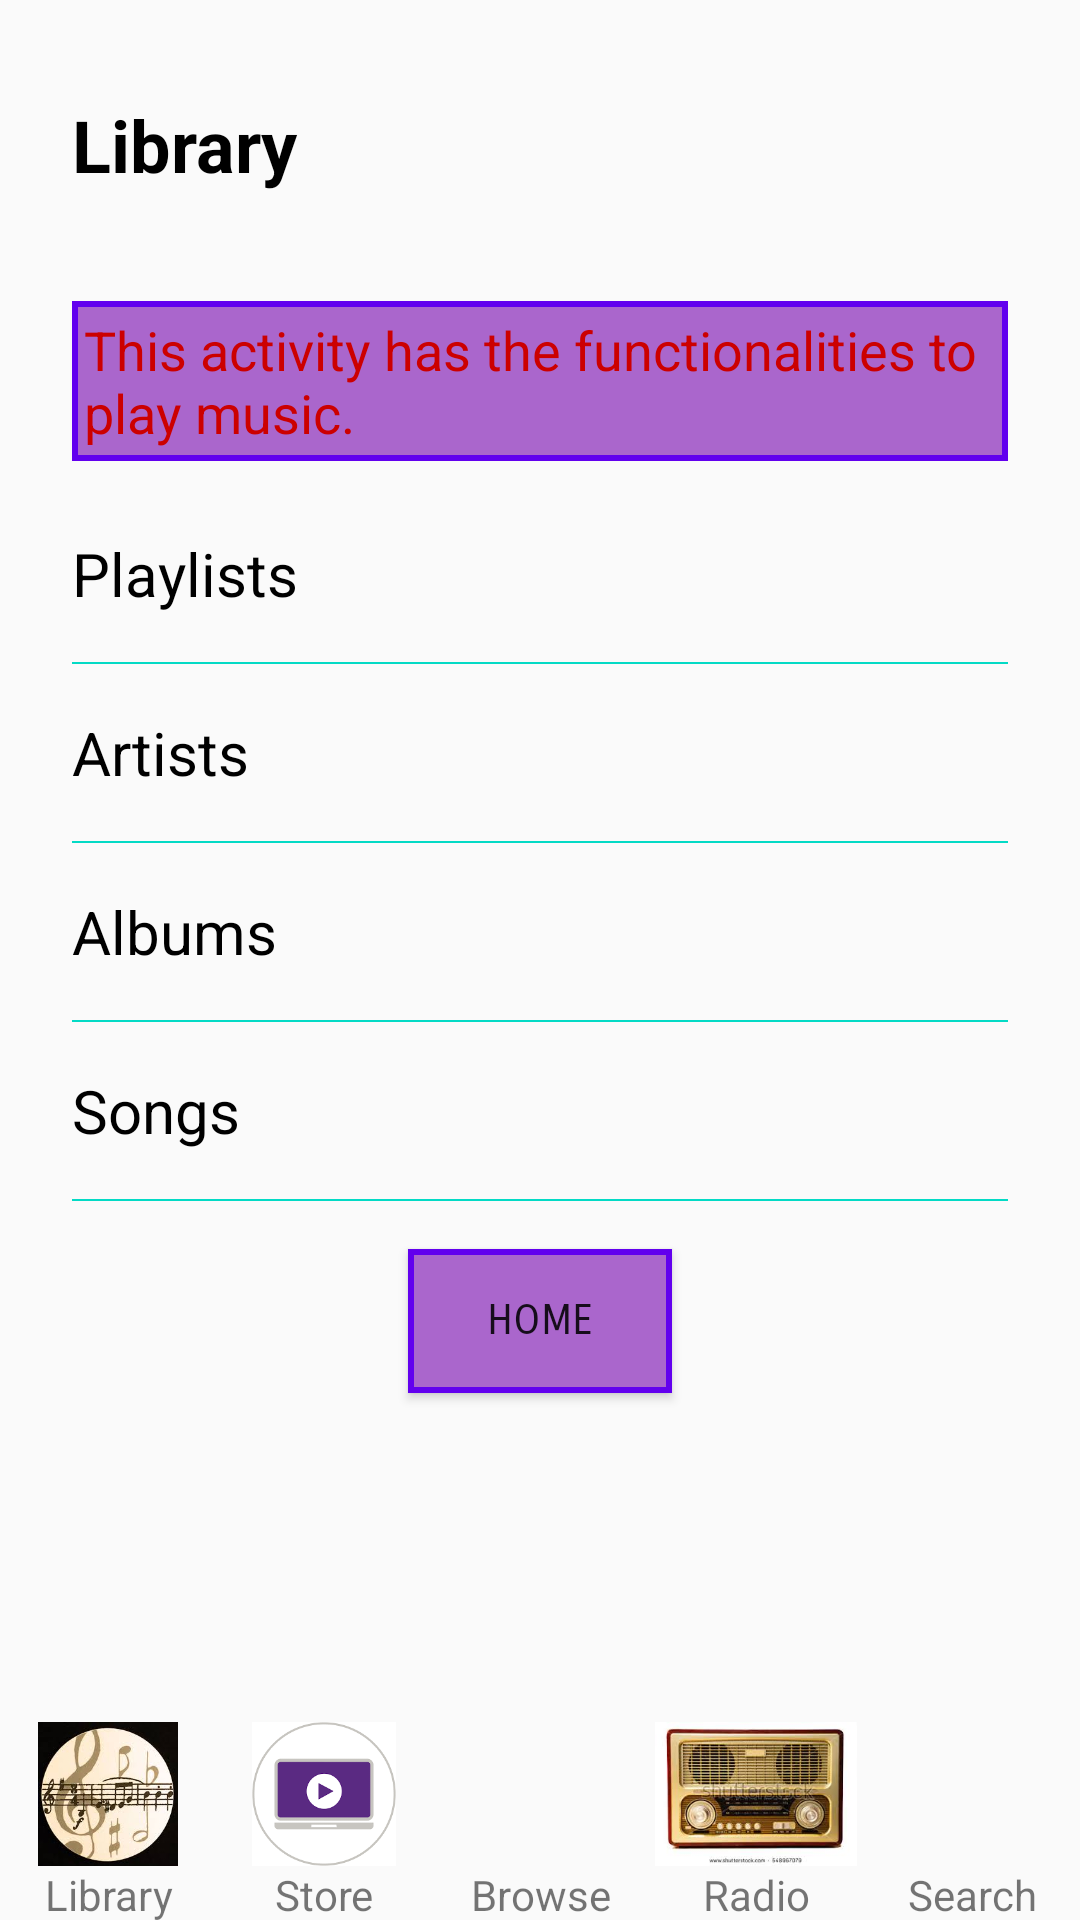

This screen was rendered from an Android layout file. Write that file and the resources it references.
<!-- AndroidManifest.xml: application theme AppTheme -->
<!-- res/layout/activity_music_gallery.xml -->
<?xml version="1.0" encoding="utf-8"?>
<LinearLayout xmlns:android="http://schemas.android.com/apk/res/android"
    xmlns:tools="http://schemas.android.com/tools"
    android:layout_width="match_parent"
    android:layout_height="match_parent"
    android:orientation="vertical"
    tools:context=".MusicGalleryActivity">

    <LinearLayout
        android:layout_width="match_parent"
        android:layout_height="0dp"
        android:layout_weight="5"
        android:orientation="vertical">

        <TextView
            style="@style/titleTextStyle"
            android:text="@string/library_title_text" />

        <TextView
            style="@style/descriptionTextViewStyle"
            android:text="@string/library_activity_description_text" />


        <TextView
            android:id="@+id/play_list_text_view"
            style="@style/libraryMenuItemsStyle"
            android:text="@string/playlists_text" />

        <View style="@style/horizontalLineStyle" />

        <TextView
            android:id="@+id/artists_text_view"
            style="@style/libraryMenuItemsStyle"
            android:text="@string/artists_text" />

        <View style="@style/horizontalLineStyle" />

        <TextView
            android:id="@+id/albums_text_view"
            style="@style/libraryMenuItemsStyle"
            android:text="@string/albums_text" />

        <View style="@style/horizontalLineStyle" />

        <TextView
            android:id="@+id/songs_text_view"
            style="@style/libraryMenuItemsStyle"
            android:text="@string/songs_text" />

        <View style="@style/horizontalLineStyle" />

        <Button
            android:id="@+id/home_button"
            style="@style/homeButtonStyle"
            android:text="@string/home_button_text" />
    </LinearLayout>


    <LinearLayout
        android:layout_width="match_parent"
        android:layout_height="48dp">

        <ImageView
            android:id="@+id/library"
            style="@style/musicGalleryImageStyle"
            android:src="@drawable/music_library" />

        <ImageView
            android:id="@+id/store"
            style="@style/musicGalleryImageStyle"
            android:src="@drawable/store" />

        <ImageView
            android:id="@+id/browse"
            style="@style/musicGalleryImageStyle"
            android:src="@drawable/browse" />

        <ImageView
            android:id="@+id/radio"
            style="@style/musicGalleryImageStyle"
            android:src="@drawable/radio" />

        <ImageView
            android:id="@+id/search"
            style="@style/musicGalleryImageStyle"
            android:src="@drawable/search" />
    </LinearLayout>

    <LinearLayout
        android:layout_width="match_parent"
        android:layout_height="18dp">

        <TextView
            android:id="@+id/library_text"
            style="@style/musicGalleryImageTextStyle"
            android:text="@string/library_text" />

        <TextView
            android:id="@+id/store_text"
            style="@style/musicGalleryImageTextStyle"
            android:text="@string/store_text" />

        <TextView
            android:id="@+id/browse_text"
            style="@style/musicGalleryImageTextStyle"
            android:text="@string/browse_text" />

        <TextView
            android:id="@+id/radio_text"
            style="@style/musicGalleryImageTextStyle"
            android:text="@string/radio_text" />

        <TextView
            android:id="@+id/search_text"
            style="@style/musicGalleryImageTextStyle"
            android:text="@string/search_text" />
    </LinearLayout>


</LinearLayout>
<!-- resources referenced by this layout -->
<resources>
  <string name="albums_text">Albums</string>
  <string name="artists_text">Artists</string>
  <string name="browse_text">Browse</string>
  <string name="home_button_text">Home</string>
  <string name="library_activity_description_text">This activity has the functionalities to play music.</string>
  <string name="library_text">Library</string>
  <string name="library_title_text">Library</string>
  <string name="playlists_text">Playlists</string>
  <string name="radio_text">Radio</string>
  <string name="search_text">Search</string>
  <string name="songs_text">Songs</string>
  <string name="store_text">Store</string>
  <style name="homeButtonStyle">
          <item name="android:layout_width">wrap_content</item>
          <item name="android:layout_height">wrap_content</item>
          <item name="android:layout_marginTop">12dp</item>
          <item name="android:layout_marginBottom">12dp</item>
          <item name="android:layout_gravity">center</item>
          <item name="android:background">@drawable/rectangle_box</item>
          <item name="android:gravity">center</item>
          <item name="android:fontFamily" tools:targetApi="jelly_bean">sans-serif-smallcaps</item>
      </style>
  <style name="horizontalLineStyle">
          <item name="android:layout_width">match_parent</item>
          <item name="android:layout_height">0.5dp</item>
          <item name="android:layout_marginTop">4dp</item>
          <item name="android:layout_marginBottom">4dp</item>
          <item name="android:layout_marginLeft">24dp</item>
          <item name="android:layout_marginRight">24dp</item>
          <item name="android:background">@color/colorAccent</item>
      </style>
  <style name="libraryMenuItemsStyle">
          <item name="android:layout_width">match_parent</item>
          <item name="android:layout_height">wrap_content</item>
          <item name="android:layout_marginLeft">24dp</item>
          <item name="android:layout_marginRight">24dp</item>
          <item name="android:layout_marginTop">12dp</item>
          <item name="android:layout_marginBottom">12dp</item>
          <item name="android:textColor">@android:color/black</item>
          <item name="android:textSize">20sp</item>
      </style>
  <style name="musicGalleryImageStyle">
          <item name="android:layout_width">0dp</item>
          <item name="android:layout_height">match_parent</item>
          <item name="android:layout_weight">1</item>
      </style>
  <style name="musicGalleryImageTextStyle">
          <item name="android:layout_width">0dp</item>
          <item name="android:layout_height">match_parent</item>
          <item name="android:textAlignment" tools:targetApi="jelly_bean_mr1">center</item>
          <item name="android:layout_weight">1</item>
      </style>
  <style name="titleTextStyle">
          <item name="android:layout_width">match_parent</item>
          <item name="android:layout_height">wrap_content</item>
          <item name="android:layout_marginLeft">24dp</item>
          <item name="android:layout_marginRight">24dp</item>
          <item name="android:layout_marginTop">32dp</item>
          <item name="android:layout_marginBottom">32dp</item>
          <item name="android:textColor">@android:color/black</item>
          <item name="android:textSize">24sp</item>
          <item name="android:textStyle">bold</item>
      </style>
  <style name="AppTheme" parent="Theme.AppCompat.Light.DarkActionBar">
          
          <item name="colorPrimary">#ff5722</item>
          <item name="colorPrimaryDark">#e64a19</item>
          <item name="colorAccent">#bf360c</item>
      </style>
  <!-- drawable rectangle_box (drawable) -->
  <?xml version="1.0" encoding="utf-8"?>
  <shape xmlns:android="http://schemas.android.com/apk/res/android"
      android:shape="rectangle">
  
      
      <solid android:color="@android:color/holo_purple"></solid>
  
      
      <stroke
          android:width="2dp"
          android:color="@color/colorPrimary"></stroke>
  
  
  </shape>
  <!-- not gathered from this repository: default colours our renderer supplied (Android Studio template values) -->
  <color name="colorPrimary">#FF6200EE</color>
  <color name="colorAccent">#FF03DAC5</color>
</resources>
